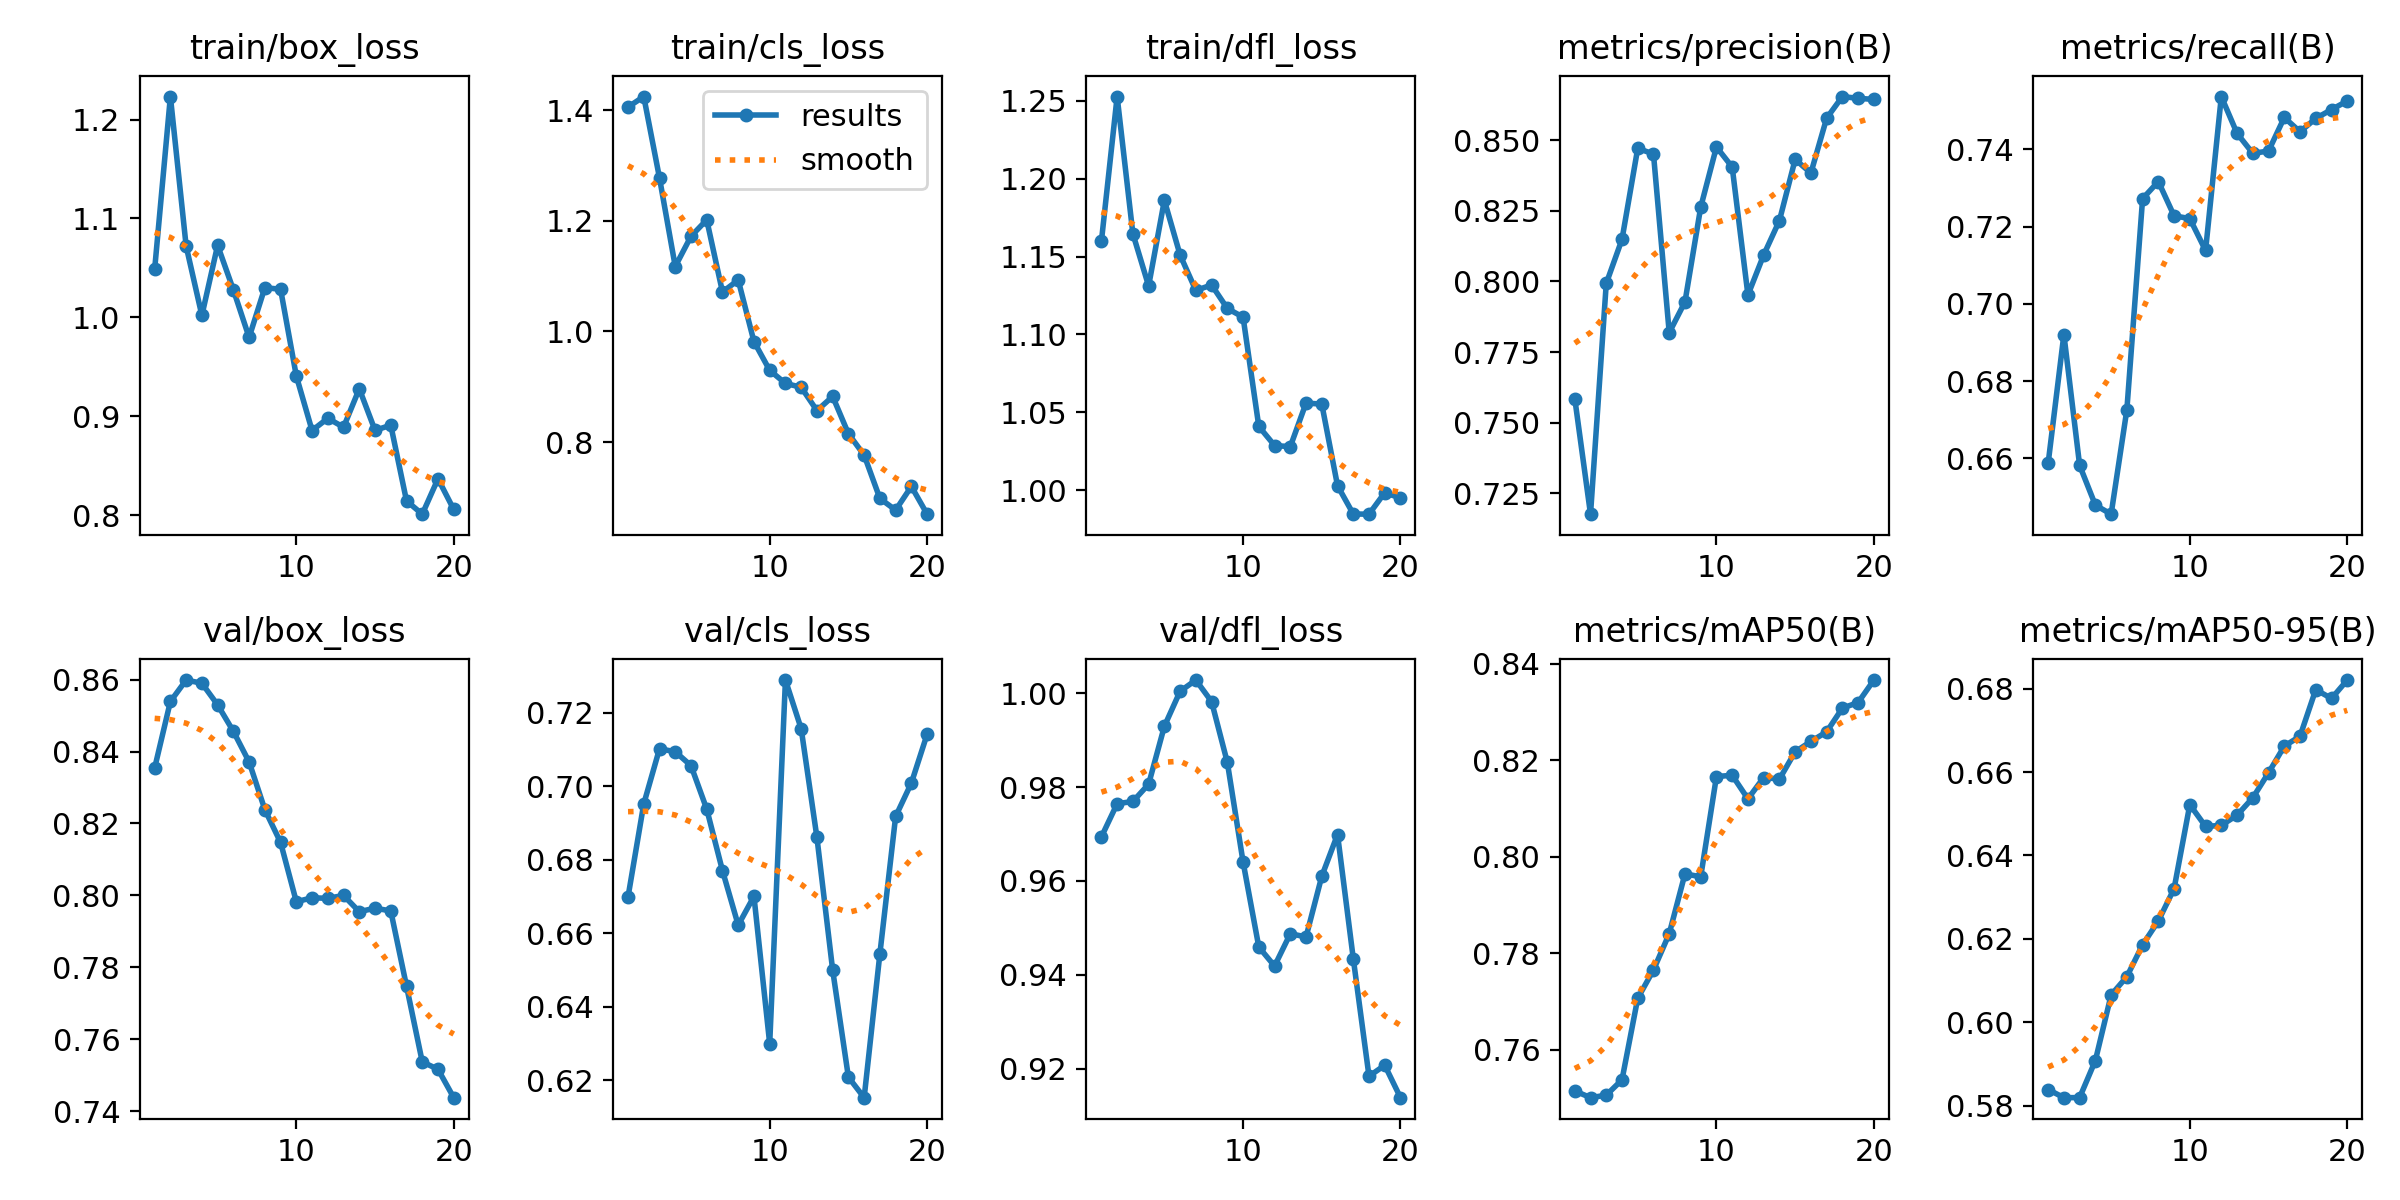

The data file committed next to this chart (first rows):
epoch, time, train/box_loss, train/cls_loss, train/dfl_loss, metrics/precision(B), metrics/recall(B), metrics/mAP50(B), metrics/mAP50-95(B), val/box_loss, val/cls_loss, val/dfl_loss, lr/pg0, lr/pg1, lr/pg2
1, 5.348, 1.049, 1.405, 1.16, 0.7585, 0.6587, 0.7515, 0.5839, 0.8354, 0.6699, 0.9694, 3.87442e-05, 3.87442e-05, 3.87442e-05
2, 10.42, 1.223, 1.424, 1.253, 0.7176, 0.6921, 0.7501, 0.5819, 0.8539, 0.6952, 0.9765, 7.45295e-05, 7.45295e-05, 7.45295e-05
3, 15.32, 1.072, 1.277, 1.165, 0.7993, 0.6582, 0.7506, 0.5819, 0.8599, 0.7102, 0.9769, 0.0001064, 0.0001064, 0.0001064
4, 20.15, 1.002, 1.117, 1.131, 0.8149, 0.6479, 0.7538, 0.5908, 0.859, 0.7094, 0.9806, 0.0001013, 0.0001013, 0.0001013
5, 25.11, 1.073, 1.172, 1.186, 0.8471, 0.6455, 0.7707, 0.6065, 0.853, 0.7056, 0.9929, 9.5438e-05, 9.5438e-05, 9.5438e-05
6, 29.93, 1.028, 1.202, 1.151, 0.8451, 0.6726, 0.7766, 0.6109, 0.8456, 0.6938, 1, 8.95475e-05, 8.95475e-05, 8.95475e-05
7, 34.99, 0.9797, 1.071, 1.128, 0.7819, 0.7272, 0.7841, 0.6186, 0.8371, 0.6771, 1.003, 8.3657e-05, 8.3657e-05, 8.3657e-05
8, 39.72, 1.03, 1.093, 1.132, 0.7927, 0.7317, 0.7965, 0.6243, 0.8238, 0.6622, 0.9982, 7.77665e-05, 7.77665e-05, 7.77665e-05
9, 44.76, 1.028, 0.9817, 1.117, 0.8263, 0.7228, 0.7959, 0.632, 0.8147, 0.6701, 0.9852, 7.1876e-05, 7.1876e-05, 7.1876e-05
10, 49.87, 0.9407, 0.9298, 1.111, 0.8476, 0.7221, 0.8167, 0.6522, 0.7982, 0.63, 0.964, 6.59855e-05, 6.59855e-05, 6.59855e-05
11, 59.03, 0.8856, 0.9061, 1.041, 0.8405, 0.7138, 0.8169, 0.647, 0.7993, 0.7289, 0.9459, 6.0095e-05, 6.0095e-05, 6.0095e-05
12, 64.02, 0.898, 0.8992, 1.029, 0.7952, 0.7537, 0.812, 0.6472, 0.7992, 0.7157, 0.9419, 5.42045e-05, 5.42045e-05, 5.42045e-05
13, 68.88, 0.8889, 0.857, 1.028, 0.8094, 0.7441, 0.8165, 0.6496, 0.8, 0.6861, 0.9488, 4.8314e-05, 4.8314e-05, 4.8314e-05
14, 73.63, 0.9278, 0.8825, 1.056, 0.8215, 0.739, 0.8161, 0.6538, 0.7954, 0.65, 0.9481, 4.24235e-05, 4.24235e-05, 4.24235e-05
15, 78.46, 0.8858, 0.8153, 1.055, 0.8432, 0.7396, 0.8218, 0.6598, 0.7964, 0.6208, 0.961, 3.6533e-05, 3.6533e-05, 3.6533e-05
16, 83.28, 0.891, 0.7765, 1.003, 0.8384, 0.7482, 0.8239, 0.6662, 0.7956, 0.6153, 0.9699, 3.06425e-05, 3.06425e-05, 3.06425e-05
17, 88.27, 0.8144, 0.6983, 0.9847, 0.8578, 0.7445, 0.8259, 0.6686, 0.7747, 0.6544, 0.9435, 2.4752e-05, 2.4752e-05, 2.4752e-05
18, 93.37, 0.801, 0.6772, 0.9846, 0.8654, 0.748, 0.8308, 0.6798, 0.7537, 0.6918, 0.9184, 1.88615e-05, 1.88615e-05, 1.88615e-05
19, 98.2, 0.8368, 0.72, 0.9984, 0.8648, 0.7503, 0.832, 0.6776, 0.7516, 0.7009, 0.9208, 1.2971e-05, 1.2971e-05, 1.2971e-05
20, 102.9, 0.8057, 0.6699, 0.9949, 0.8644, 0.7525, 0.8367, 0.6821, 0.7437, 0.7142, 0.9139, 7.0805e-06, 7.0805e-06, 7.0805e-06
